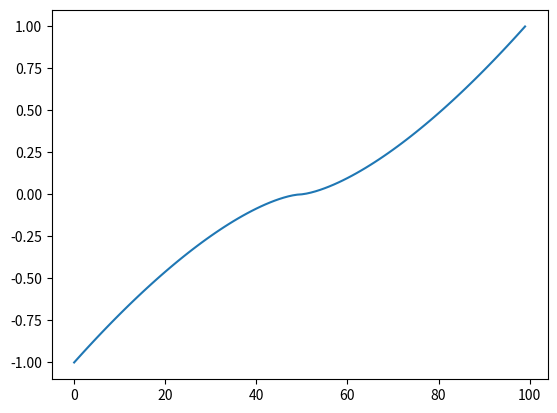

Here is the Python script that generated this plot:
#%%
import numpy as np
import matplotlib.pyplot as plt

lim_k_dex = 1
N_plotted=100

def cubic(x, center=0, width=2*lim_k_dex):
    return (width/2)**(-3) * (abs(x - center))**1.5 * np.sign(x-center)
    
def inverse_cubic(y, center=0, width=lim_k_dex):
    return center + (y)**(1/3) * (width/2)

logs = cubic(np.linspace(-lim_k_dex, lim_k_dex, num=N_plotted))

plt.plot(logs)

# %%
